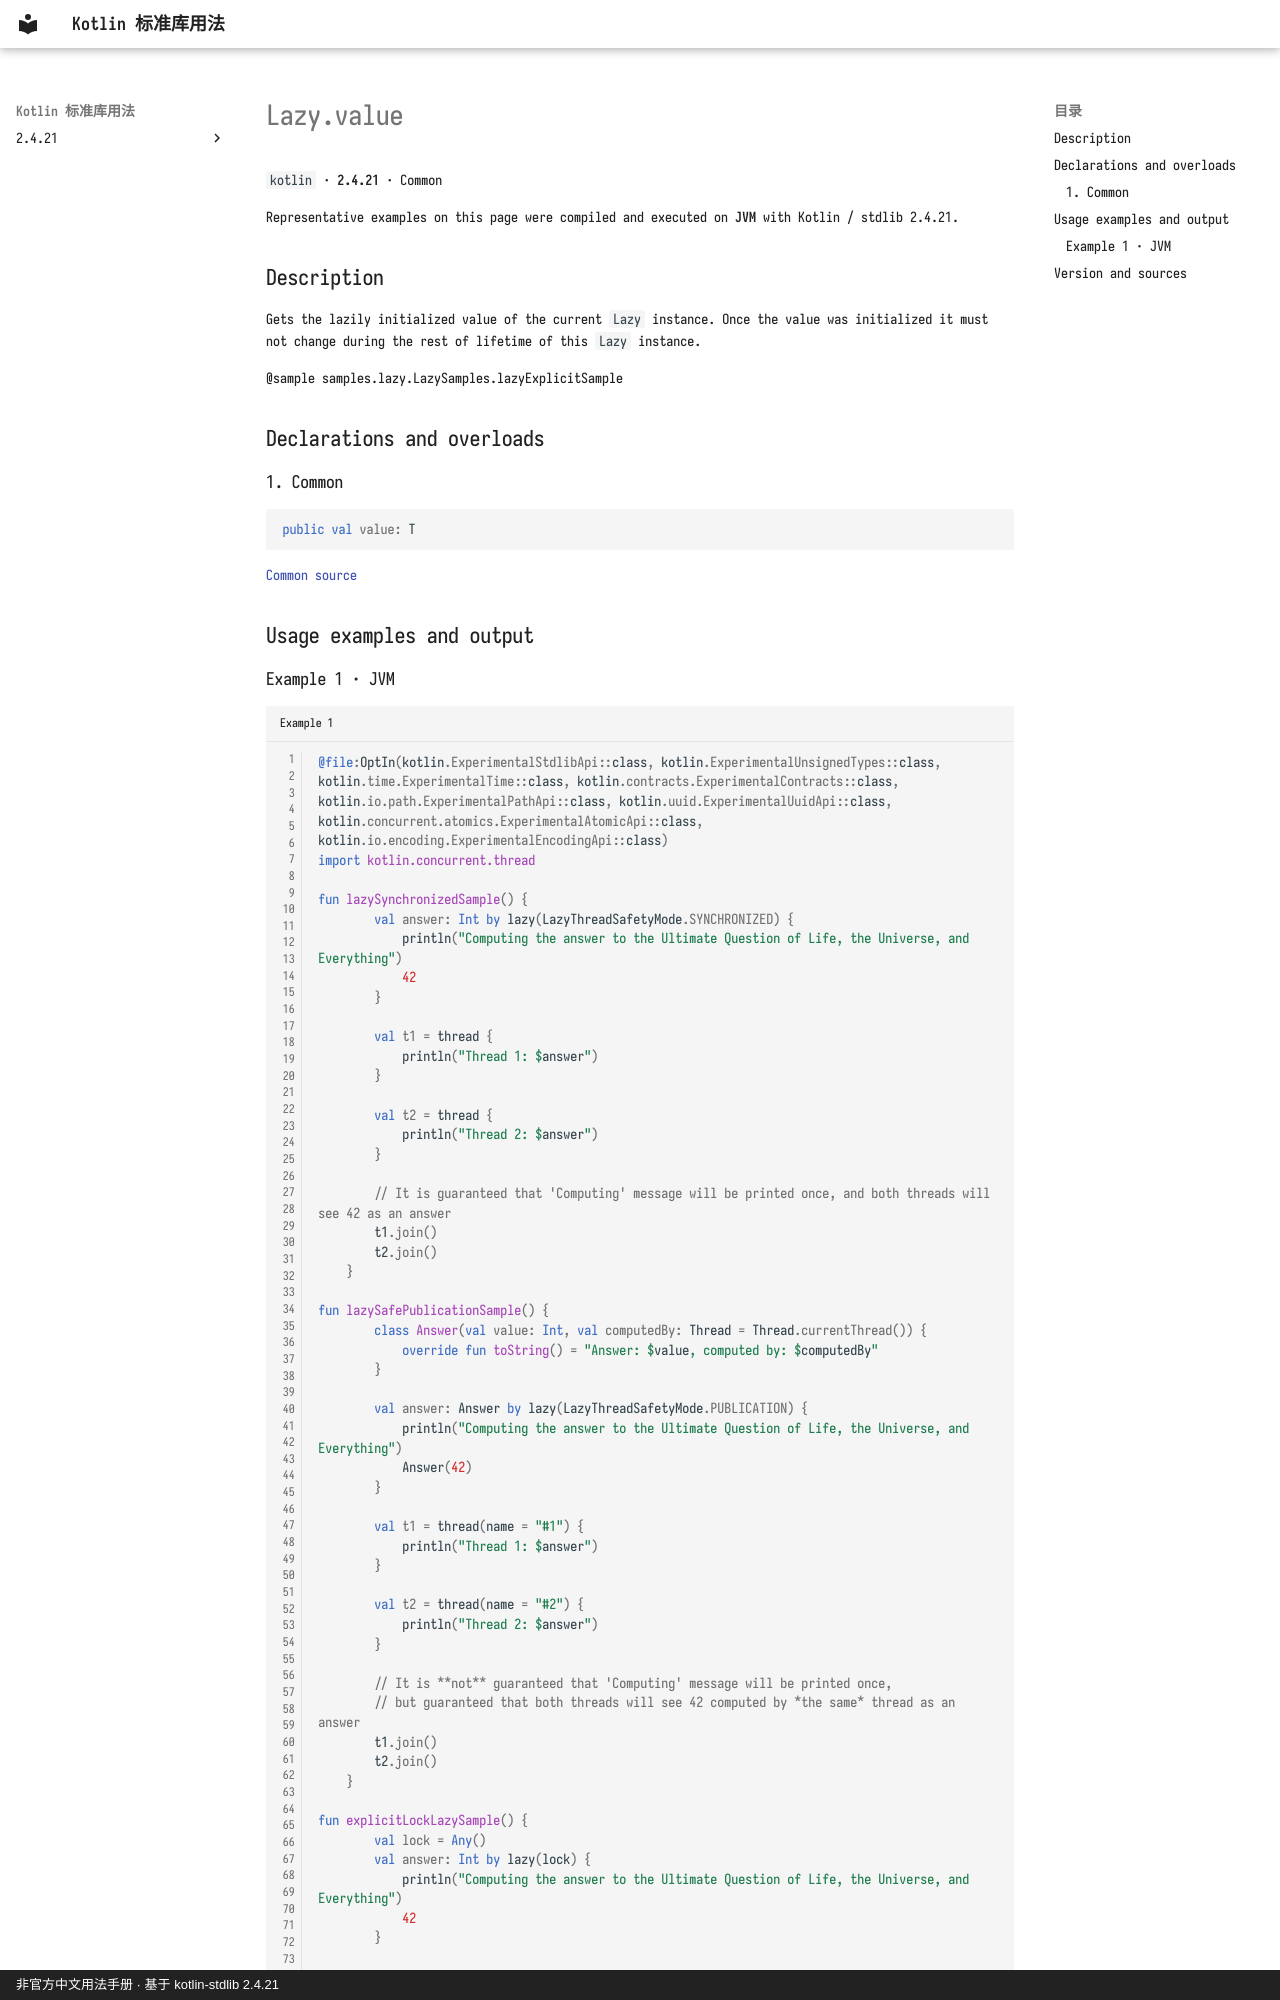

repository: oooooooko/kotlin-stdlib-docs · page: en/api/kotlin/lazy-value--117e50a4/index.html · generator: mkdocs · copyright: 非官方中文用法手册 · 基于 kotlin-stdlib 2.4.21

# Lazy.value

`kotlin` · **2.4.21** · Common

Representative examples on this page were compiled and executed on **JVM** with Kotlin / stdlib 2.4.21.

## Description

Gets the lazily initialized value of the current `Lazy` instance.
Once the value was initialized it must not change during the rest of lifetime of this `Lazy` instance.

@sample samples.lazy.LazySamples.lazyExplicitSample

## Declarations and overloads

### 1. Common

```kotlin
public val value: T
```

[Common source](https://github.com/JetBrains/kotlin/blob/v2.4.21/libraries/stdlib/src/kotlin/util/Lazy.kt#L23)

## Usage examples and output
